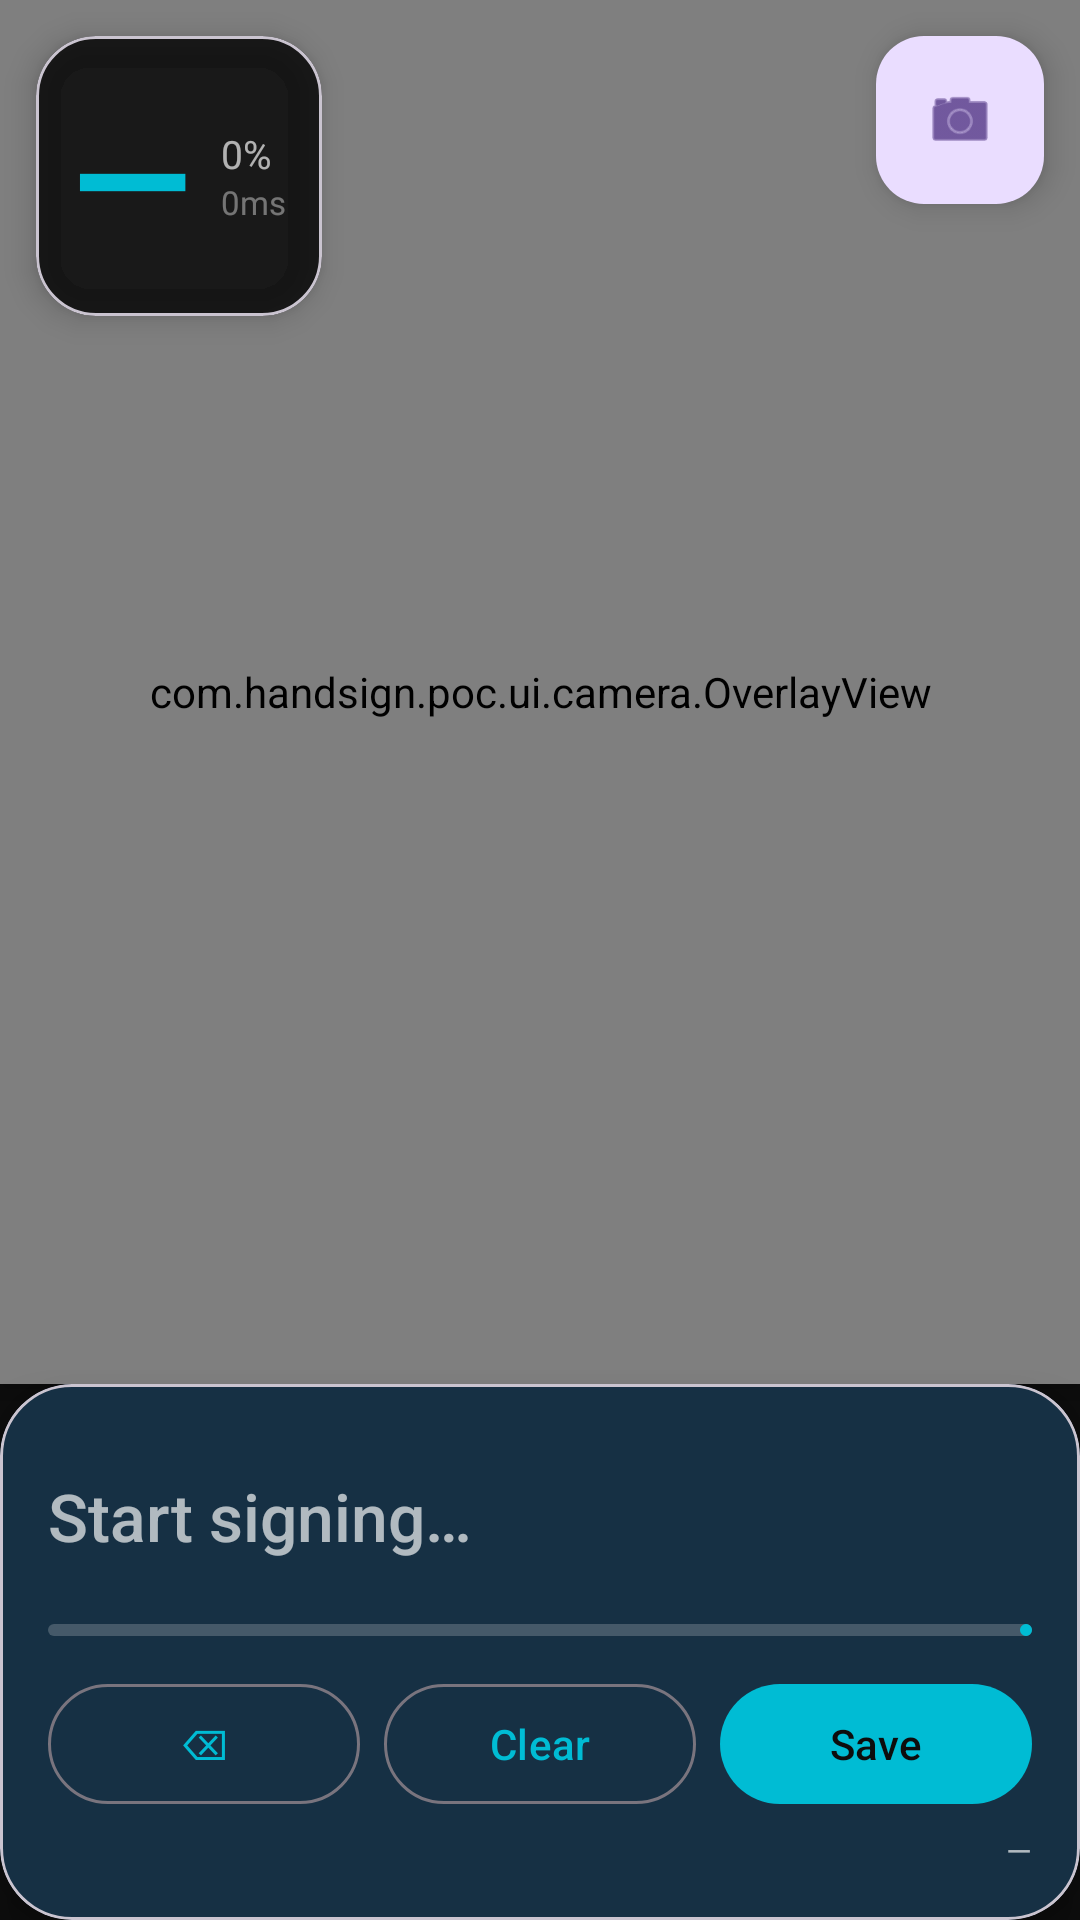

Layout XML and referenced resources for this Android screen:
<!-- AndroidManifest.xml: application theme Theme.HandSignPOC -->
<!-- res/layout/fragment_camera.xml -->
<?xml version="1.0" encoding="utf-8"?>
<androidx.constraintlayout.widget.ConstraintLayout
    xmlns:android="http://schemas.android.com/apk/res/android"
    xmlns:app="http://schemas.android.com/apk/res-auto"
    android:layout_width="match_parent"
    android:layout_height="match_parent"
    android:background="@color/bg_dark">

    
    <androidx.camera.view.PreviewView
        android:id="@+id/preview_view"
        android:layout_width="0dp"
        android:layout_height="0dp"
        app:layout_constraintTop_toTopOf="parent"
        app:layout_constraintBottom_toTopOf="@id/output_card"
        app:layout_constraintStart_toStartOf="parent"
        app:layout_constraintEnd_toEndOf="parent"
        app:implementationMode="compatible"
        app:scaleType="fillCenter" />

    
    <com.handsign.poc.ui.camera.OverlayView
        android:id="@+id/overlay_view"
        android:layout_width="0dp"
        android:layout_height="0dp"
        android:elevation="4dp"
        app:layout_constraintTop_toTopOf="@id/preview_view"
        app:layout_constraintBottom_toBottomOf="@id/preview_view"
        app:layout_constraintStart_toStartOf="parent"
        app:layout_constraintEnd_toEndOf="parent" />

    
    <TextView
        android:id="@+id/tv_permission_denied"
        android:layout_width="wrap_content"
        android:layout_height="wrap_content"
        android:text="Camera permission required.\nGo to Settings to grant it."
        android:textColor="@color/text_secondary"
        android:gravity="center"
        android:textSize="16sp"
        android:visibility="gone"
        app:layout_constraintTop_toTopOf="@id/preview_view"
        app:layout_constraintBottom_toBottomOf="@id/preview_view"
        app:layout_constraintStart_toStartOf="parent"
        app:layout_constraintEnd_toEndOf="parent" />

    
    <com.google.android.material.card.MaterialCardView
        android:id="@+id/letter_badge_card"
        android:layout_width="wrap_content"
        android:layout_height="wrap_content"
        android:layout_margin="12dp"
        app:cardCornerRadius="20dp"
        app:cardBackgroundColor="#CC000000"
        app:cardElevation="6dp"
        app:layout_constraintTop_toTopOf="parent"
        app:layout_constraintStart_toStartOf="parent">

        <LinearLayout
            android:orientation="horizontal"
            android:padding="12dp"
            android:gravity="center_vertical"
            android:layout_width="wrap_content"
            android:layout_height="wrap_content">

            <TextView
                android:id="@+id/tv_letter"
                android:layout_width="wrap_content"
                android:layout_height="wrap_content"
                android:text="—"
                android:textSize="52sp"
                android:textColor="@color/primary_teal"
                android:textStyle="bold" />

            <LinearLayout
                android:orientation="vertical"
                android:paddingStart="10dp"
                android:layout_width="wrap_content"
                android:layout_height="wrap_content">

                <TextView
                    android:id="@+id/tv_confidence"
                    android:layout_width="wrap_content"
                    android:layout_height="wrap_content"
                    android:text="0%"
                    android:textColor="@color/text_secondary"
                    android:textSize="13sp" />

                <TextView
                    android:id="@+id/tv_inference_ms"
                    android:layout_width="wrap_content"
                    android:layout_height="wrap_content"
                    android:text="0ms"
                    android:textColor="#66FFFFFF"
                    android:textSize="11sp" />
            </LinearLayout>
        </LinearLayout>
    </com.google.android.material.card.MaterialCardView>

    
    <com.google.android.material.floatingactionbutton.FloatingActionButton
        android:id="@+id/btn_flip_camera"
        android:layout_width="wrap_content"
        android:layout_height="wrap_content"
        android:layout_margin="12dp"
        app:fabSize="mini"
        android:contentDescription="Flip camera"
        android:src="@android:drawable/ic_menu_camera"
        app:layout_constraintTop_toTopOf="parent"
        app:layout_constraintEnd_toEndOf="parent" />

    
    <com.google.android.material.chip.Chip
        android:id="@+id/chip_status"
        android:layout_width="wrap_content"
        android:layout_height="wrap_content"
        android:layout_marginBottom="8dp"
        android:text="Loading…"
        android:textColor="@color/text_primary"
        app:chipBackgroundColor="#AA000000"
        app:layout_constraintBottom_toTopOf="@id/output_card"
        app:layout_constraintEnd_toEndOf="parent"
        app:layout_constraintStart_toStartOf="parent" />

    
    <com.google.android.material.chip.Chip
        android:id="@+id/chip_model_name"
        android:layout_width="wrap_content"
        android:layout_height="wrap_content"
        android:layout_margin="8dp"
        android:text="—"
        android:textSize="10sp"
        app:chipBackgroundColor="#AA000000"
        android:textColor="@color/text_secondary"
        app:layout_constraintTop_toBottomOf="@id/btn_flip_camera"
        app:layout_constraintEnd_toEndOf="parent" />

    
    <com.google.android.material.card.MaterialCardView
        android:id="@+id/output_card"
        android:layout_width="0dp"
        android:layout_height="wrap_content"
        app:cardCornerRadius="24dp"
        app:cardElevation="12dp"
        app:cardBackgroundColor="@color/surface_dark"
        app:layout_constraintBottom_toBottomOf="parent"
        app:layout_constraintStart_toStartOf="parent"
        app:layout_constraintEnd_toEndOf="parent">

        <LinearLayout
            android:orientation="vertical"
            android:padding="16dp"
            android:layout_width="match_parent"
            android:layout_height="wrap_content">

            
            <HorizontalScrollView
                android:layout_width="match_parent"
                android:layout_height="56dp">
                <TextView
                    android:id="@+id/tv_composed_text"
                    android:layout_width="wrap_content"
                    android:layout_height="match_parent"
                    android:gravity="center_vertical"
                    android:textSize="22sp"
                    android:textColor="@color/text_primary"
                    android:fontFamily="sans-serif-medium"
                    android:hint="Start signing…"
                    android:textColorHint="@color/text_secondary" />
            </HorizontalScrollView>

            
            <com.google.android.material.progressindicator.LinearProgressIndicator
                android:id="@+id/confidence_indicator"
                android:layout_width="match_parent"
                android:layout_height="wrap_content"
                android:layout_marginTop="8dp"
                android:max="100"
                android:progress="0"
                app:indicatorColor="@color/primary_teal"
                app:trackColor="#33FFFFFF" />

            
            <LinearLayout
                android:orientation="horizontal"
                android:layout_width="match_parent"
                android:layout_height="wrap_content"
                android:layout_marginTop="12dp">

                <com.google.android.material.button.MaterialButton
                    android:id="@+id/btn_backspace"
                    style="@style/Widget.Material3.Button.OutlinedButton"
                    android:layout_width="0dp"
                    android:layout_weight="1"
                    android:layout_height="wrap_content"
                    android:text="⌫"
                    android:layout_marginEnd="4dp" />

                <com.google.android.material.button.MaterialButton
                    android:id="@+id/btn_clear"
                    style="@style/Widget.Material3.Button.OutlinedButton"
                    android:layout_width="0dp"
                    android:layout_weight="1"
                    android:layout_height="wrap_content"
                    android:text="Clear"
                    android:layout_marginHorizontal="4dp" />

                <com.google.android.material.button.MaterialButton
                    android:id="@+id/btn_save"
                    android:layout_width="0dp"
                    android:layout_weight="1"
                    android:layout_height="wrap_content"
                    android:text="Save"
                    android:layout_marginStart="4dp" />
            </LinearLayout>

            
            <TextView
                android:id="@+id/tv_model_name"
                android:layout_width="match_parent"
                android:layout_height="wrap_content"
                android:layout_marginTop="4dp"
                android:text="—"
                android:textSize="11sp"
                android:textColor="@color/text_secondary"
                android:gravity="end" />
        </LinearLayout>
    </com.google.android.material.card.MaterialCardView>

</androidx.constraintlayout.widget.ConstraintLayout>
<!-- resources referenced by this layout -->
<resources>
  <color name="bg_dark">#0D0D0D</color>
  <color name="primary_teal">#00BCD4</color>
  <color name="surface_dark">#1A1A2E</color>
  <color name="text_primary">#FFFFFFFF</color>
  <color name="text_secondary">#AAFFFFFF</color>
  <style name="Theme.HandSignPOC" parent="Theme.Material3.DayNight.NoActionBar">
          <item name="colorPrimary">@color/primary_teal</item>
          <item name="colorOnPrimary">@color/bg_dark</item>
          <item name="colorSecondary">@color/secondary_purple</item>
          <item name="colorOnSecondary">@color/text_primary</item>
          <item name="colorSurface">@color/surface_dark</item>
          <item name="colorOnSurface">@color/text_primary</item>
          <item name="android:colorBackground">@color/bg_dark</item>
          <item name="android:statusBarColor">@color/bg_dark</item>
          <item name="android:navigationBarColor">@color/surface_dark</item>
          <item name="android:windowLayoutInDisplayCutoutMode" tools:targetApi="o_mr1">shortEdges</item>
      </style>
  <color name="secondary_purple">#7C4DFF</color>
</resources>
